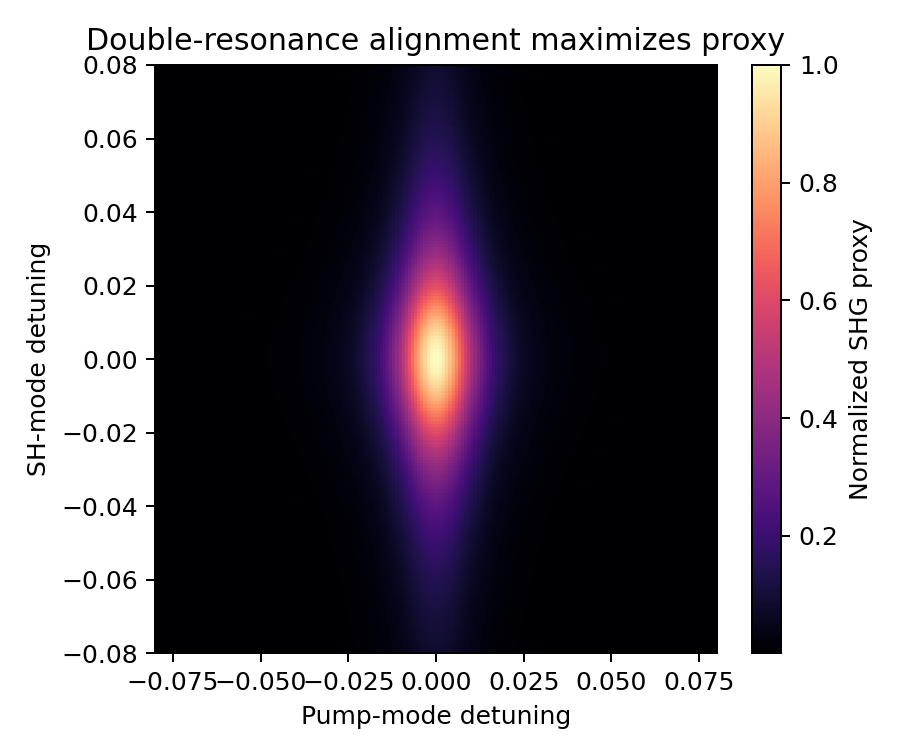

Values plotted in this chart, from the file beside it:
, -0.08, -0.07910614525139666, -0.0782122905027933, -0.07731843575418995, -0.07642458100558659, -0.07553072625698325, -0.07463687150837989, -0.07374301675977654, -0.07284916201117318, -0.07195530726256984, -0.07106145251396648, -0.07016759776536313, -0.06927374301675977, -0.06837988826815643, -0.06748603351955307, -0.06659217877094972, -0.06569832402234638, -0.06480446927374302, -0.06391061452513966, -0.06301675977653631, -0.06212290502793296, -0.06122905027932961, -0.06033519553072626
-0.08, 0.0001028, 0.0001074, 0.0001122, 0.0001173, 0.0001227, 0.0001284, 0.0001344, 0.0001407, 0.0001475, 0.0001546, 0.0001622, 0.0001703, 0.0001788, 0.0001879, 0.0001976, 0.0002079, 0.0002189, 0.0002305, 0.000243, 0.0002563, 0.0002706, 0.0002858, 0.0003021
-0.07911, 0.000105, 0.0001096, 0.0001145, 0.0001197, 0.0001252, 0.000131, 0.0001371, 0.0001436, 0.0001505, 0.0001578, 0.0001656, 0.0001738, 0.0001825, 0.0001918, 0.0002017, 0.0002122, 0.0002234, 0.0002353, 0.000248, 0.0002616, 0.0002762, 0.0002917, 0.0003083
-0.07821, 0.0001071, 0.0001119, 0.0001169, 0.0001222, 0.0001278, 0.0001337, 0.00014, 0.0001466, 0.0001537, 0.0001611, 0.000169, 0.0001774, 0.0001863, 0.0001958, 0.0002059, 0.0002166, 0.000228, 0.0002402, 0.0002532, 0.0002671, 0.0002819, 0.0002978, 0.0003148
-0.07732, 0.0001094, 0.0001143, 0.0001194, 0.0001248, 0.0001305, 0.0001366, 0.000143, 0.0001497, 0.0001569, 0.0001645, 0.0001726, 0.0001812, 0.0001903, 0.0001999, 0.0002102, 0.0002212, 0.0002328, 0.0002453, 0.0002585, 0.0002727, 0.0002879, 0.0003041, 0.0003214
-0.07642, 0.0001117, 0.0001167, 0.0001219, 0.0001274, 0.0001333, 0.0001395, 0.000146, 0.0001529, 0.0001602, 0.000168, 0.0001763, 0.000185, 0.0001943, 0.0002042, 0.0002147, 0.0002259, 0.0002378, 0.0002505, 0.000264, 0.0002785, 0.000294, 0.0003105, 0.0003282
-0.07553, 0.0001141, 0.0001192, 0.0001245, 0.0001302, 0.0001361, 0.0001425, 0.0001491, 0.0001562, 0.0001637, 0.0001716, 0.00018, 0.000189, 0.0001985, 0.0002086, 0.0002193, 0.0002307, 0.0002429, 0.0002559, 0.0002697, 0.0002845, 0.0003003, 0.0003172, 0.0003353
-0.07464, 0.0001166, 0.0001218, 0.0001272, 0.000133, 0.0001391, 0.0001455, 0.0001524, 0.0001596, 0.0001672, 0.0001753, 0.0001839, 0.0001931, 0.0002028, 0.0002131, 0.000224, 0.0002357, 0.0002481, 0.0002614, 0.0002755, 0.0002907, 0.0003068, 0.000324, 0.0003425
-0.07374, 0.0001191, 0.0001244, 0.00013, 0.0001359, 0.0001421, 0.0001487, 0.0001557, 0.0001631, 0.0001709, 0.0001792, 0.000188, 0.0001973, 0.0002072, 0.0002177, 0.0002289, 0.0002409, 0.0002536, 0.0002671, 0.0002816, 0.000297, 0.0003135, 0.0003311, 0.00035
-0.07285, 0.0001218, 0.0001272, 0.0001329, 0.0001389, 0.0001453, 0.000152, 0.0001591, 0.0001667, 0.0001747, 0.0001831, 0.0001921, 0.0002016, 0.0002118, 0.0002225, 0.000234, 0.0002462, 0.0002592, 0.000273, 0.0002878, 0.0003036, 0.0003204, 0.0003385, 0.0003577
-0.07196, 0.0001245, 0.00013, 0.0001359, 0.000142, 0.0001485, 0.0001554, 0.0001627, 0.0001704, 0.0001786, 0.0001872, 0.0001964, 0.0002061, 0.0002165, 0.0002275, 0.0002392, 0.0002517, 0.000265, 0.0002791, 0.0002942, 0.0003103, 0.0003276, 0.000346, 0.0003657
-0.07106, 0.0001273, 0.0001329, 0.0001389, 0.0001452, 0.0001519, 0.0001589, 0.0001663, 0.0001742, 0.0001826, 0.0001914, 0.0002008, 0.0002108, 0.0002214, 0.0002326, 0.0002446, 0.0002574, 0.0002709, 0.0002854, 0.0003008, 0.0003173, 0.000335, 0.0003538, 0.000374
-0.07017, 0.0001302, 0.000136, 0.0001421, 0.0001485, 0.0001553, 0.0001625, 0.0001701, 0.0001782, 0.0001867, 0.0001958, 0.0002054, 0.0002156, 0.0002264, 0.0002379, 0.0002502, 0.0002632, 0.0002771, 0.0002919, 0.0003077, 0.0003246, 0.0003426, 0.0003618, 0.0003825
-0.06927, 0.0001332, 0.0001391, 0.0001453, 0.0001519, 0.0001589, 0.0001662, 0.000174, 0.0001823, 0.000191, 0.0002003, 0.0002101, 0.0002205, 0.0002316, 0.0002434, 0.0002559, 0.0002693, 0.0002835, 0.0002986, 0.0003148, 0.000332, 0.0003504, 0.0003702, 0.0003913
-0.06838, 0.0001363, 0.0001423, 0.0001487, 0.0001554, 0.0001626, 0.0001701, 0.0001781, 0.0001865, 0.0001955, 0.0002049, 0.000215, 0.0002257, 0.000237, 0.000249, 0.0002619, 0.0002755, 0.00029, 0.0003055, 0.0003221, 0.0003397, 0.0003586, 0.0003788, 0.0004003
-0.06749, 0.0001395, 0.0001457, 0.0001522, 0.0001591, 0.0001664, 0.0001741, 0.0001823, 0.0001909, 0.0002, 0.0002097, 0.00022, 0.000231, 0.0002426, 0.0002549, 0.000268, 0.000282, 0.0002968, 0.0003127, 0.0003296, 0.0003477, 0.000367, 0.0003876, 0.0004097
-0.06659, 0.0001428, 0.0001491, 0.0001558, 0.0001629, 0.0001703, 0.0001782, 0.0001866, 0.0001954, 0.0002048, 0.0002147, 0.0002252, 0.0002364, 0.0002483, 0.0002609, 0.0002744, 0.0002886, 0.0003039, 0.0003201, 0.0003374, 0.0003559, 0.0003757, 0.0003968, 0.0004194
-0.0657, 0.0001462, 0.0001527, 0.0001595, 0.0001668, 0.0001744, 0.0001825, 0.000191, 0.0002001, 0.0002097, 0.0002198, 0.0002306, 0.0002421, 0.0002542, 0.0002672, 0.0002809, 0.0002956, 0.0003111, 0.0003278, 0.0003455, 0.0003644, 0.0003847, 0.0004063, 0.0004295
-0.0648, 0.0001497, 0.0001564, 0.0001634, 0.0001708, 0.0001786, 0.0001869, 0.0001957, 0.0002049, 0.0002147, 0.0002252, 0.0002362, 0.0002479, 0.0002604, 0.0002736, 0.0002877, 0.0003027, 0.0003187, 0.0003357, 0.0003539, 0.0003732, 0.000394, 0.0004161, 0.0004399
-0.06391, 0.0001534, 0.0001602, 0.0001674, 0.000175, 0.000183, 0.0001915, 0.0002004, 0.0002099, 0.00022, 0.0002307, 0.000242, 0.000254, 0.0002667, 0.0002803, 0.0002947, 0.0003101, 0.0003265, 0.0003439, 0.0003625, 0.0003824, 0.0004036, 0.0004263, 0.0004506
-0.06302, 0.0001572, 0.0001642, 0.0001715, 0.0001793, 0.0001875, 0.0001962, 0.0002054, 0.0002151, 0.0002254, 0.0002364, 0.0002479, 0.0002603, 0.0002733, 0.0002872, 0.000302, 0.0003177, 0.0003345, 0.0003524, 0.0003714, 0.0003918, 0.0004136, 0.0004368, 0.0004617
-0.06212, 0.0001611, 0.0001682, 0.0001758, 0.0001838, 0.0001922, 0.0002011, 0.0002105, 0.0002205, 0.000231, 0.0002423, 0.0002541, 0.0002667, 0.0002802, 0.0002944, 0.0003095, 0.0003257, 0.0003429, 0.0003612, 0.0003807, 0.0004016, 0.0004239, 0.0004477, 0.0004732
-0.06123, 0.0001652, 0.0001725, 0.0001802, 0.0001884, 0.000197, 0.0002061, 0.0002158, 0.000226, 0.0002369, 0.0002484, 0.0002605, 0.0002735, 0.0002872, 0.0003018, 0.0003173, 0.0003339, 0.0003515, 0.0003703, 0.0003903, 0.0004117, 0.0004346, 0.000459, 0.0004852
-0.06034, 0.0001694, 0.0001769, 0.0001848, 0.0001932, 0.000202, 0.0002114, 0.0002213, 0.0002318, 0.0002429, 0.0002547, 0.0002672, 0.0002804, 0.0002945, 0.0003095, 0.0003254, 0.0003424, 0.0003605, 0.0003797, 0.0004003, 0.0004222, 0.0004456, 0.0004707, 0.0004975
-0.05944, 0.0001737, 0.0001814, 0.0001896, 0.0001982, 0.0002072, 0.0002168, 0.000227, 0.0002378, 0.0002492, 0.0002612, 0.0002741, 0.0002877, 0.0003021, 0.0003175, 0.0003338, 0.0003512, 0.0003697, 0.0003895, 0.0004106, 0.0004331, 0.0004571, 0.0004828, 0.0005103
-0.05855, 0.0001782, 0.0001862, 0.0001945, 0.0002033, 0.0002126, 0.0002225, 0.0002329, 0.0002439, 0.0002556, 0.000268, 0.0002812, 0.0002951, 0.00031, 0.0003257, 0.0003425, 0.0003603, 0.0003794, 0.0003996, 0.0004212, 0.0004443, 0.000469, 0.0004954, 0.0005236
-0.05765, 0.0001829, 0.0001911, 0.0001996, 0.0002087, 0.0002182, 0.0002283, 0.000239, 0.0002504, 0.0002624, 0.0002751, 0.0002886, 0.0003029, 0.0003181, 0.0003343, 0.0003515, 0.0003698, 0.0003893, 0.0004101, 0.0004323, 0.000456, 0.0004813, 0.0005084, 0.0005374
-0.05676, 0.0001878, 0.0001961, 0.0002049, 0.0002142, 0.000224, 0.0002344, 0.0002454, 0.000257, 0.0002693, 0.0002824, 0.0002963, 0.000311, 0.0003266, 0.0003432, 0.0003609, 0.0003797, 0.0003997, 0.000421, 0.0004438, 0.0004681, 0.0004941, 0.0005219, 0.0005517
-0.05587, 0.0001928, 0.0002014, 0.0002104, 0.00022, 0.0002301, 0.0002407, 0.000252, 0.0002639, 0.0002766, 0.00029, 0.0003042, 0.0003193, 0.0003354, 0.0003524, 0.0003705, 0.0003899, 0.0004104, 0.0004323, 0.0004557, 0.0004807, 0.0005074, 0.000536, 0.0005665
-0.05497, 0.0001981, 0.0002069, 0.0002161, 0.0002259, 0.0002363, 0.0002472, 0.0002588, 0.0002711, 0.0002841, 0.0002979, 0.0003125, 0.000328, 0.0003445, 0.000362, 0.0003806, 0.0004004, 0.0004216, 0.0004441, 0.0004681, 0.0004938, 0.0005212, 0.0005505, 0.0005819
-0.05408, 0.0002035, 0.0002126, 0.0002221, 0.0002322, 0.0002428, 0.000254, 0.0002659, 0.0002785, 0.0002919, 0.0003061, 0.0003211, 0.000337, 0.0003539, 0.0003719, 0.0003911, 0.0004114, 0.0004332, 0.0004563, 0.000481, 0.0005073, 0.0005355, 0.0005656, 0.0005979
-0.05318, 0.0002092, 0.0002185, 0.0002283, 0.0002386, 0.0002495, 0.0002611, 0.0002733, 0.0002863, 0.0003, 0.0003145, 0.00033, 0.0003464, 0.0003638, 0.0003823, 0.0004019, 0.0004229, 0.0004452, 0.000469, 0.0004943, 0.0005214, 0.0005504, 0.0005813, 0.0006145
-0.05229, 0.000215, 0.0002246, 0.0002347, 0.0002453, 0.0002565, 0.0002684, 0.000281, 0.0002943, 0.0003084, 0.0003234, 0.0003392, 0.0003561, 0.000374, 0.000393, 0.0004132, 0.0004347, 0.0004577, 0.0004821, 0.0005082, 0.0005361, 0.0005658, 0.0005977, 0.0006317
-0.0514, 0.0002211, 0.000231, 0.0002413, 0.0002523, 0.0002638, 0.000276, 0.000289, 0.0003027, 0.0003172, 0.0003325, 0.0003489, 0.0003662, 0.0003846, 0.0004041, 0.0004249, 0.0004471, 0.0004707, 0.0004958, 0.0005226, 0.0005513, 0.0005819, 0.0006146, 0.0006497
-0.0505, 0.0002275, 0.0002376, 0.0002482, 0.0002595, 0.0002714, 0.000284, 0.0002973, 0.0003113, 0.0003263, 0.0003421, 0.0003589, 0.0003767, 0.0003956, 0.0004157, 0.0004371, 0.0004599, 0.0004842, 0.00051, 0.0005376, 0.0005671, 0.0005986, 0.0006322, 0.0006683
-0.04961, 0.0002341, 0.0002445, 0.0002554, 0.000267, 0.0002792, 0.0002922, 0.0003059, 0.0003204, 0.0003357, 0.000352, 0.0003693, 0.0003876, 0.0004071, 0.0004278, 0.0004498, 0.0004732, 0.0004982, 0.0005248, 0.0005532, 0.0005835, 0.0006159, 0.0006506, 0.0006877
-0.04872, 0.000241, 0.0002516, 0.0002629, 0.0002748, 0.0002874, 0.0003008, 0.0003148, 0.0003298, 0.0003456, 0.0003623, 0.0003801, 0.000399, 0.000419, 0.0004403, 0.000463, 0.0004871, 0.0005128, 0.0005402, 0.0005694, 0.0006006, 0.000634, 0.0006696, 0.0007078
-0.04782, 0.0002481, 0.0002591, 0.0002707, 0.000283, 0.000296, 0.0003097, 0.0003242, 0.0003395, 0.0003558, 0.0003731, 0.0003914, 0.0004108, 0.0004314, 0.0004534, 0.0004767, 0.0005015, 0.000528, 0.0005562, 0.0005863, 0.0006184, 0.0006528, 0.0006895, 0.0007288
-0.04693, 0.0002555, 0.0002669, 0.0002788, 0.0002915, 0.0003048, 0.0003189, 0.0003339, 0.0003497, 0.0003665, 0.0003842, 0.0004031, 0.0004231, 0.0004444, 0.0004669, 0.000491, 0.0005166, 0.0005438, 0.0005729, 0.0006039, 0.000637, 0.0006723, 0.0007101, 0.0007506
-0.04603, 0.0002633, 0.0002749, 0.0002873, 0.0003003, 0.000314, 0.0003286, 0.000344, 0.0003603, 0.0003776, 0.0003959, 0.0004153, 0.0004359, 0.0004578, 0.0004811, 0.0005058, 0.0005322, 0.0005603, 0.0005902, 0.0006221, 0.0006562, 0.0006927, 0.0007316, 0.0007734
-0.04514, 0.0002713, 0.0002834, 0.0002961, 0.0003095, 0.0003237, 0.0003387, 0.0003545, 0.0003713, 0.0003891, 0.000408, 0.000428, 0.0004493, 0.0004718, 0.0004958, 0.0005213, 0.0005485, 0.0005774, 0.0006083, 0.0006412, 0.0006763, 0.0007139, 0.000754, 0.000797
-0.04425, 0.0002797, 0.0002921, 0.0003052, 0.0003191, 0.0003337, 0.0003491, 0.0003655, 0.0003828, 0.0004012, 0.0004206, 0.0004412, 0.0004632, 0.0004864, 0.0005111, 0.0005375, 0.0005655, 0.0005953, 0.0006271, 0.000661, 0.0006972, 0.000736, 0.0007774, 0.0008217
-0.04335, 0.0002885, 0.0003013, 0.0003148, 0.000329, 0.0003441, 0.00036, 0.0003769, 0.0003948, 0.0004137, 0.0004338, 0.000455, 0.0004776, 0.0005016, 0.0005271, 0.0005543, 0.0005831, 0.0006139, 0.0006467, 0.0006817, 0.000719, 0.000759, 0.0008017, 0.0008474
-0.04246, 0.0002976, 0.0003108, 0.0003247, 0.0003394, 0.000355, 0.0003714, 0.0003888, 0.0004073, 0.0004268, 0.0004475, 0.0004694, 0.0004927, 0.0005175, 0.0005438, 0.0005718, 0.0006016, 0.0006333, 0.0006671, 0.0007032, 0.0007418, 0.000783, 0.000827, 0.0008742
-0.04156, 0.0003071, 0.0003207, 0.0003351, 0.0003503, 0.0003663, 0.0003833, 0.0004012, 0.0004203, 0.0004404, 0.0004618, 0.0004844, 0.0005085, 0.000534, 0.0005611, 0.00059, 0.0006208, 0.0006535, 0.0006884, 0.0007257, 0.0007654, 0.0008079, 0.0008534, 0.0009021
-0.04067, 0.000317, 0.000331, 0.0003459, 0.0003616, 0.0003781, 0.0003956, 0.0004142, 0.0004338, 0.0004546, 0.0004766, 0.0005, 0.0005248, 0.0005512, 0.0005792, 0.0006091, 0.0006408, 0.0006746, 0.0007106, 0.0007491, 0.0007901, 0.000834, 0.0008809, 0.0009312
-0.03978, 0.0003273, 0.0003418, 0.0003571, 0.0003733, 0.0003904, 0.0004085, 0.0004277, 0.0004479, 0.0004694, 0.0004922, 0.0005163, 0.0005419, 0.0005692, 0.0005981, 0.0006289, 0.0006617, 0.0006966, 0.0007338, 0.0007735, 0.0008159, 0.0008612, 0.0009096, 0.0009615
-0.03888, 0.0003381, 0.0003531, 0.0003689, 0.0003856, 0.0004033, 0.000422, 0.0004417, 0.0004627, 0.0004849, 0.0005084, 0.0005333, 0.0005598, 0.0005879, 0.0006178, 0.0006496, 0.0006834, 0.0007195, 0.0007579, 0.0007989, 0.0008427, 0.0008895, 0.0009396, 0.0009931
-0.03799, 0.0003493, 0.0003648, 0.0003812, 0.0003984, 0.0004167, 0.000436, 0.0004564, 0.0004781, 0.000501, 0.0005253, 0.000551, 0.0005784, 0.0006074, 0.0006383, 0.0006712, 0.0007061, 0.0007434, 0.0007831, 0.0008255, 0.0008707, 0.0009191, 0.0009708, 0.001026
-0.03709, 0.000361, 0.000377, 0.0003939, 0.0004118, 0.0004307, 0.0004506, 0.0004717, 0.0004941, 0.0005178, 0.0005429, 0.0005695, 0.0005978, 0.0006278, 0.0006597, 0.0006937, 0.0007298, 0.0007683, 0.0008094, 0.0008532, 0.0008999, 0.0009499, 0.001003, 0.001061
-0.0362, 0.0003732, 0.0003898, 0.0004073, 0.0004257, 0.0004452, 0.0004659, 0.0004877, 0.0005108, 0.0005353, 0.0005613, 0.0005888, 0.000618, 0.0006491, 0.0006821, 0.0007172, 0.0007545, 0.0007943, 0.0008368, 0.000882, 0.0009304, 0.000982, 0.001037, 0.001096
-0.03531, 0.000386, 0.0004031, 0.0004212, 0.0004403, 0.0004604, 0.0004818, 0.0005044, 0.0005283, 0.0005536, 0.0005804, 0.0006089, 0.0006391, 0.0006712, 0.0007054, 0.0007417, 0.0007803, 0.0008215, 0.0008653, 0.0009122, 0.0009622, 0.001016, 0.001073, 0.001134
-0.03441, 0.0003993, 0.000417, 0.0004357, 0.0004554, 0.0004763, 0.0004984, 0.0005217, 0.0005464, 0.0005726, 0.0006004, 0.0006299, 0.0006611, 0.0006943, 0.0007296, 0.0007672, 0.0008072, 0.0008498, 0.0008952, 0.0009436, 0.0009953, 0.001051, 0.00111, 0.001173
-0.03352, 0.0004131, 0.0004315, 0.0004508, 0.0004712, 0.0004928, 0.0005157, 0.0005398, 0.0005654, 0.0005925, 0.0006213, 0.0006517, 0.0006841, 0.0007185, 0.000755, 0.0007938, 0.0008352, 0.0008793, 0.0009262, 0.0009764, 0.00103, 0.001087, 0.001148, 0.001214
-0.03263, 0.0004276, 0.0004466, 0.0004666, 0.0004877, 0.0005101, 0.0005337, 0.0005587, 0.0005852, 0.0006133, 0.000643, 0.0006745, 0.000708, 0.0007436, 0.0007814, 0.0008216, 0.0008644, 0.00091, 0.0009587, 0.001011, 0.001066, 0.001125, 0.001188, 0.001256
-0.03173, 0.0004427, 0.0004623, 0.000483, 0.0005049, 0.0005281, 0.0005525, 0.0005784, 0.0006058, 0.0006349, 0.0006657, 0.0006983, 0.000733, 0.0007698, 0.000809, 0.0008506, 0.0008949, 0.0009421, 0.0009924, 0.001046, 0.001103, 0.001165, 0.00123, 0.0013
-0.03084, 0.0004584, 0.0004787, 0.0005002, 0.0005229, 0.0005468, 0.0005722, 0.000599, 0.0006273, 0.0006574, 0.0006893, 0.0007231, 0.000759, 0.0007971, 0.0008377, 0.0008808, 0.0009267, 0.0009755, 0.001028, 0.001083, 0.001143, 0.001206, 0.001274, 0.001347
-0.02994, 0.0004748, 0.0004958, 0.000518, 0.0005415, 0.0005663, 0.0005926, 0.0006203, 0.0006497, 0.0006809, 0.0007139, 0.0007489, 0.0007861, 0.0008256, 0.0008676, 0.0009122, 0.0009597, 0.00101, 0.001064, 0.001122, 0.001183, 0.001249, 0.001319, 0.001395
-0.02905, 0.0004918, 0.0005136, 0.0005366, 0.000561, 0.0005867, 0.0006139, 0.0006426, 0.0006731, 0.0007053, 0.0007395, 0.0007758, 0.0008143, 0.0008552, 0.0008987, 0.000945, 0.0009942, 0.001047, 0.001103, 0.001162, 0.001226, 0.001294, 0.001367, 0.001445
-0.02816, 0.0005095, 0.0005321, 0.000556, 0.0005812, 0.0006078, 0.000636, 0.0006658, 0.0006973, 0.0007308, 0.0007662, 0.0008038, 0.0008437, 0.0008861, 0.0009311, 0.000979, 0.00103, 0.001084, 0.001142, 0.001204, 0.00127, 0.001341, 0.001416, 0.001497
-0.02726, 0.000528, 0.0005514, 0.0005761, 0.0006022, 0.0006298, 0.000659, 0.0006899, 0.0007226, 0.0007572, 0.0007939, 0.0008329, 0.0008742, 0.0009182, 0.0009648, 0.001014, 0.001067, 0.001124, 0.001184, 0.001248, 0.001316, 0.001389, 0.001467, 0.001551
... 120 more rows
